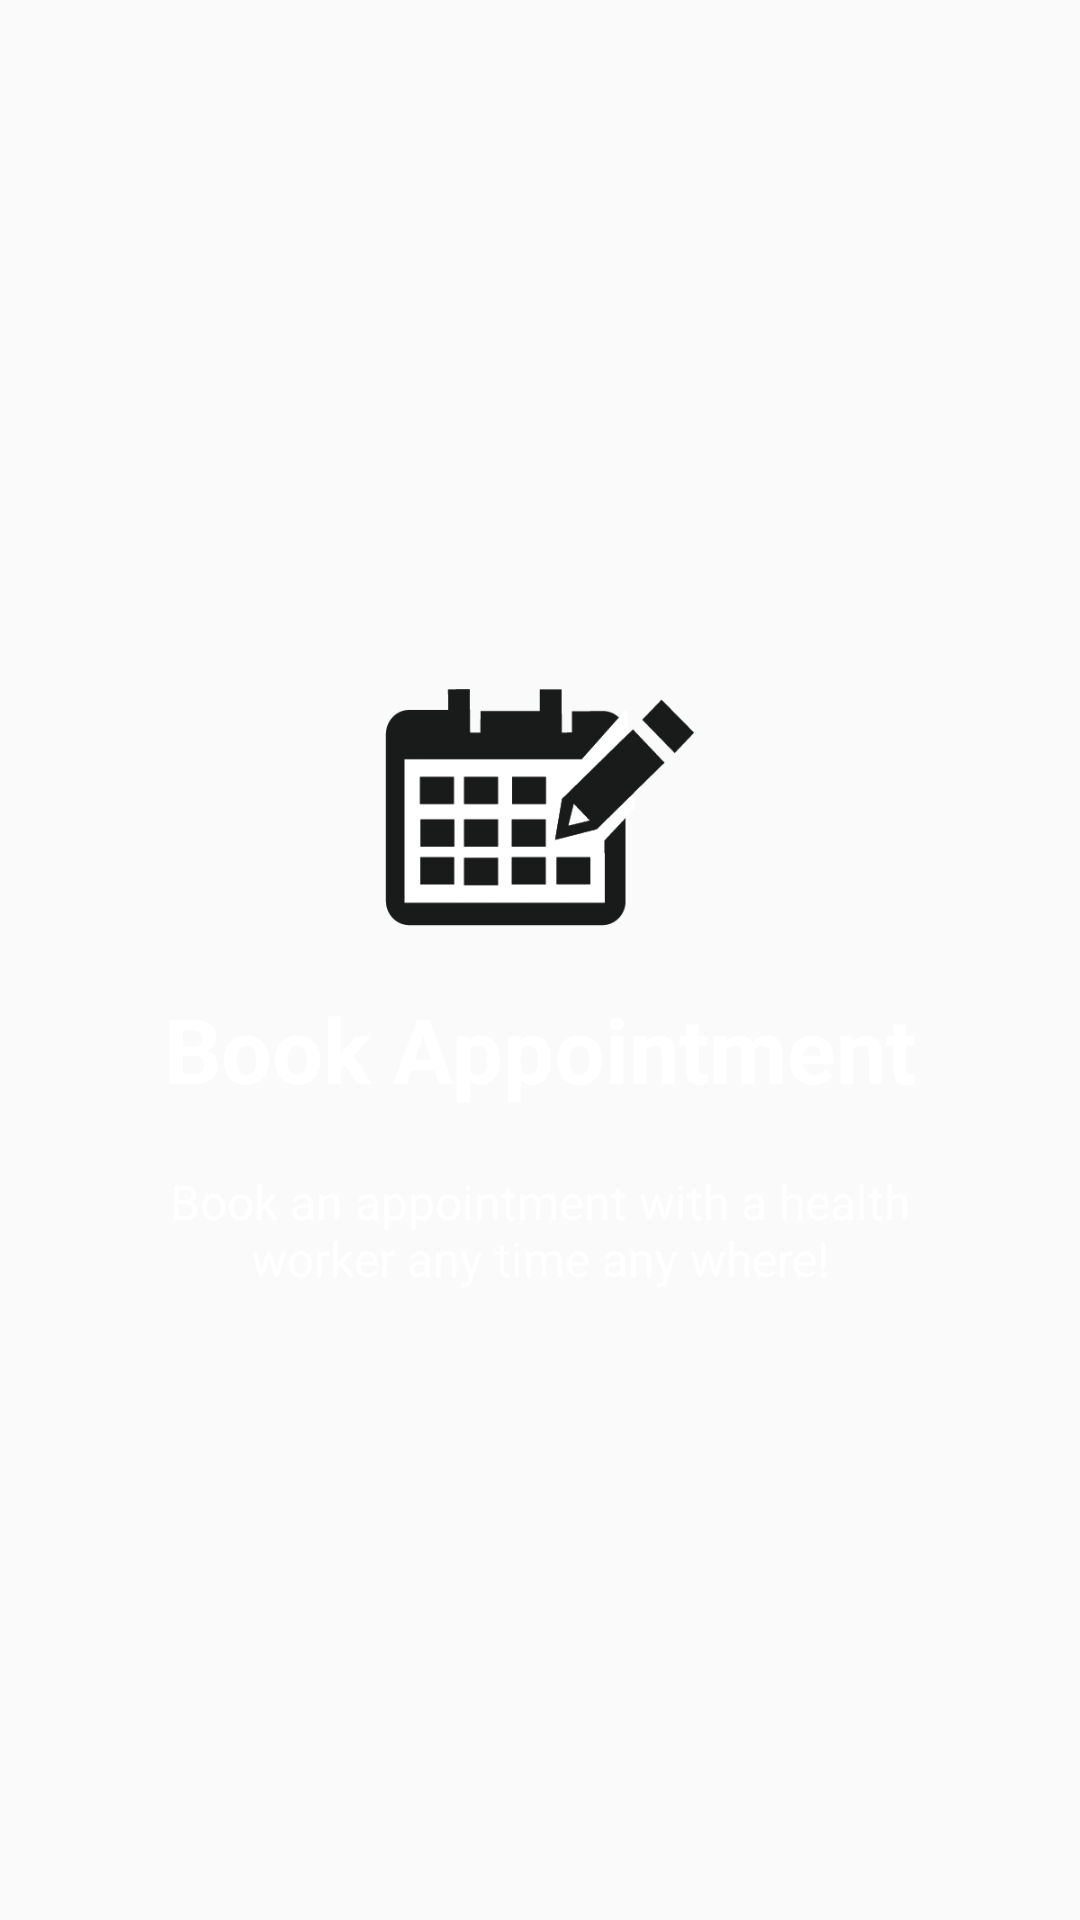

The Android layout XML behind this screen, and the referenced resources:
<!-- AndroidManifest.xml: application theme AppTheme -->
<!-- res/layout/welcome_slide4.xml -->
<?xml version="1.0" encoding="utf-8"?>
<RelativeLayout xmlns:android="http://schemas.android.com/apk/res/android"
    android:layout_width="match_parent"
    android:layout_height="match_parent"
    android:background="@color/bg_screen4">

    <LinearLayout
        android:layout_width="wrap_content"
        android:layout_height="wrap_content"
        android:layout_centerInParent="true"
        android:gravity="center_horizontal"
        android:orientation="vertical">

        <ImageView
            android:layout_width="@dimen/img_width_height"
            android:layout_height="@dimen/img_width_height"
            android:src="@mipmap/reserve" />

        <TextView
            android:layout_width="wrap_content"
            android:layout_height="wrap_content"
            android:text="@string/slide_4_title"
            android:textColor="@android:color/white"
            android:textSize="@dimen/slide_title"
            android:textStyle="bold" />

        <TextView
            android:layout_width="wrap_content"
            android:layout_height="wrap_content"
            android:layout_marginTop="20dp"
            android:paddingLeft="@dimen/desc_padding"
            android:paddingRight="@dimen/desc_padding"
            android:text="@string/slide_4_desc"
            android:textAlignment="center"
            android:textColor="@android:color/white"
            android:textSize="@dimen/slide_desc" />

    </LinearLayout>

</RelativeLayout>
<!-- resources referenced by this layout -->
<resources>
  <dimen name="desc_padding">40dp</dimen>
  <dimen name="img_width_height">120dp</dimen>
  <dimen name="slide_desc">16dp</dimen>
  <dimen name="slide_title">30dp</dimen>
  <!-- mipmap reserve: png bitmap (mipmap-xxhdpi, 11009 bytes) -->
  <string name="slide_4_desc">Book an appointment with a health worker any time any where!</string>
  <string name="slide_4_title">Book Appointment</string>
  <style name="AppTheme" parent="Theme.AppCompat.Light.DarkActionBar">
          
          <item name="colorPrimary">@color/colorPrimary</item>
          <item name="colorPrimaryDark">@color/colorPrimaryDark</item>
          <item name="colorAccent">@color/colorAccent</item>
      </style>
  <color name="colorPrimary">#008577</color>
  <color name="colorPrimaryDark">#00574B</color>
  <color name="colorAccent">#D81B60</color>
</resources>
